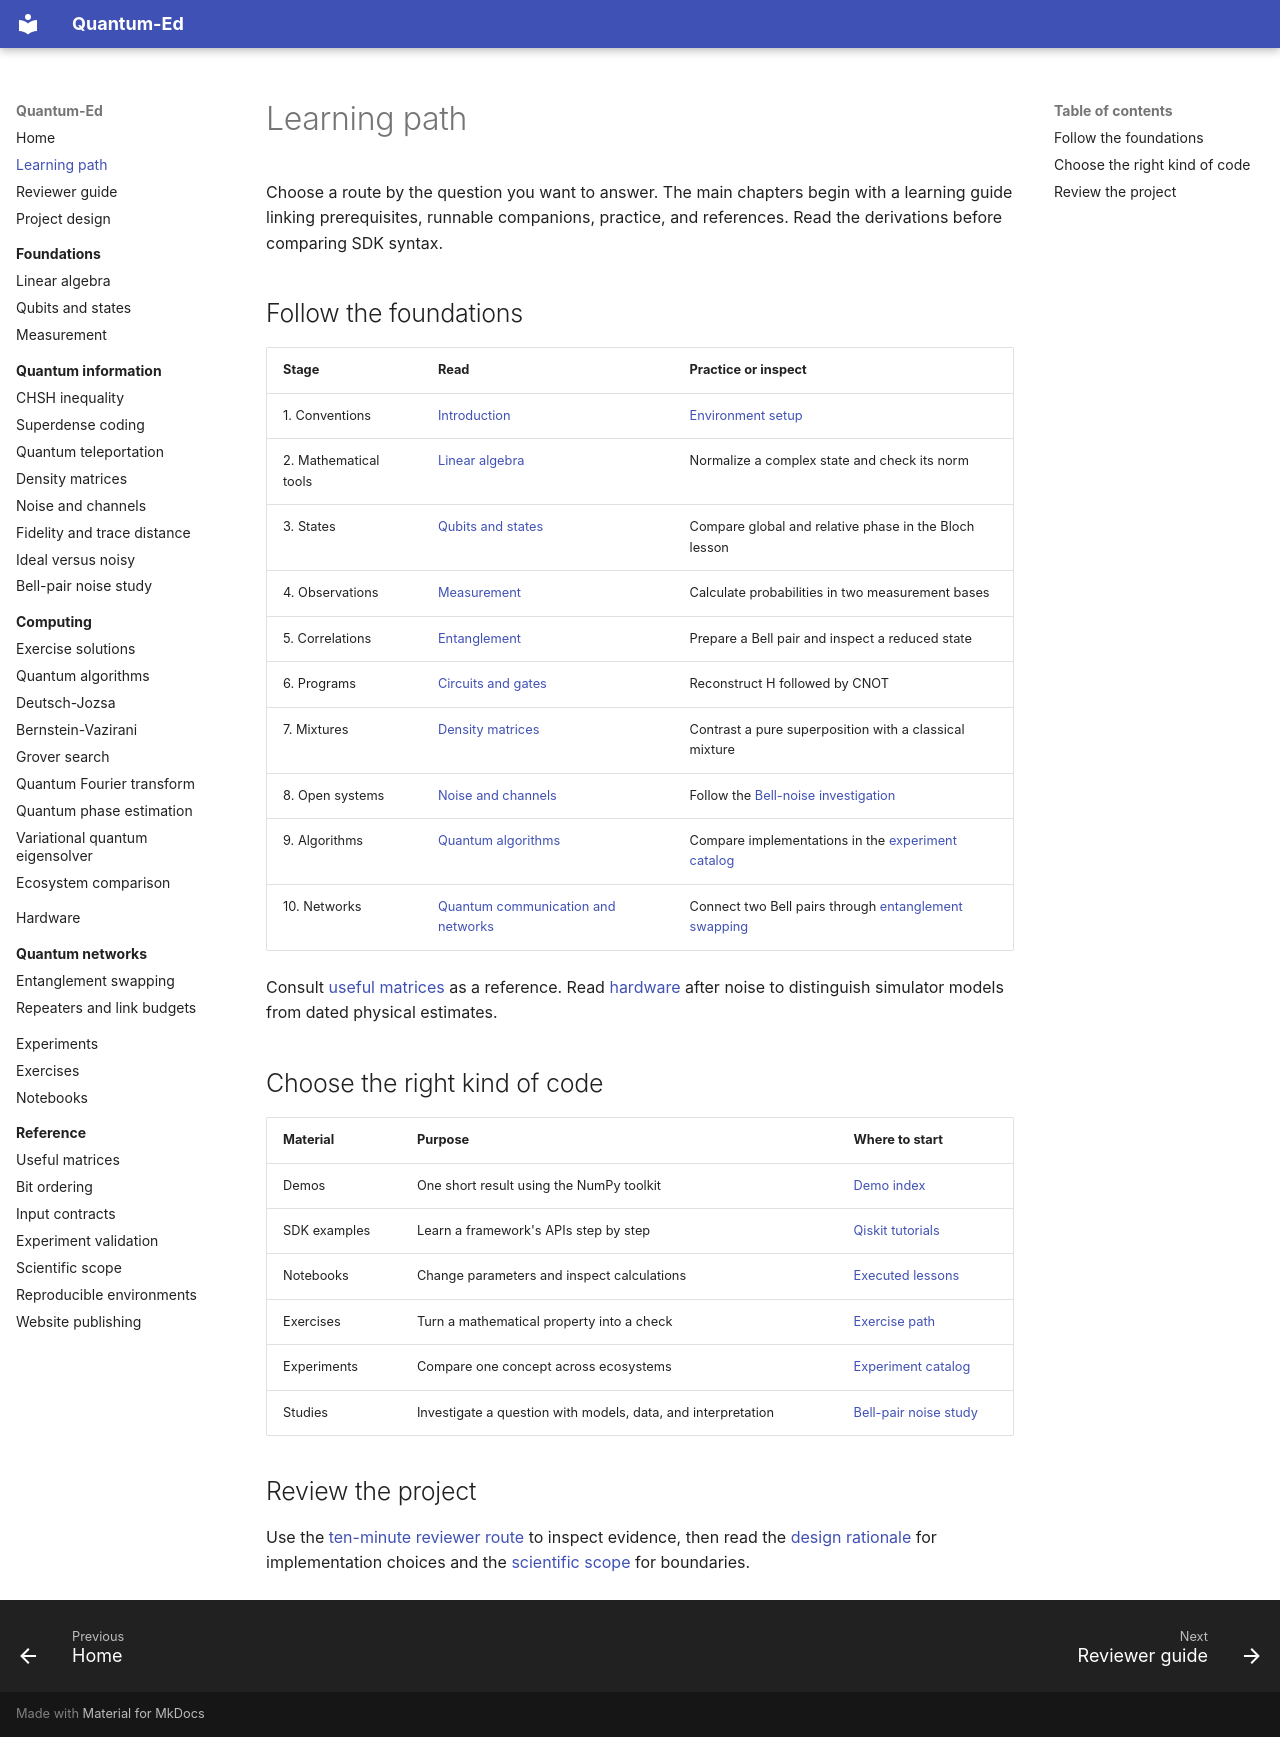

repository: cicixgliamici/quantum_ed · page: learning-path/index.html · generator: mkdocs

# Learning path

Choose a route by the question you want to answer. The main chapters begin
with a learning guide linking prerequisites, runnable companions, practice,
and references. Read the derivations before comparing SDK syntax.

## Follow the foundations

| Stage | Read | Practice or inspect |
| --- | --- | --- |
| 1. Conventions | [Introduction](00-intro/README.md) | [Environment setup](notebooks.md) |
| 2. Mathematical tools | [Linear algebra](01-linear-algebra/README.md) | Normalize a complex state and check its norm |
| 3. States | [Qubits and states](02-qubits-and-states/README.md) | Compare global and relative phase in the Bloch lesson |
| 4. Observations | [Measurement](03-measurement/README.md) | Calculate probabilities in two measurement bases |
| 5. Correlations | [Entanglement](04-entanglement/README.md) | Prepare a Bell pair and inspect a reduced state |
| 6. Programs | [Circuits and gates](05-circuits-and-gates/README.md) | Reconstruct H followed by CNOT |
| 7. Mixtures | [Density matrices](06-density-matrices/README.md) | Contrast a pure superposition with a classical mixture |
| 8. Open systems | [Noise and channels](07-noise-and-channels/README.md) | Follow the [Bell-noise investigation](07-noise-and-channels/bell-noise-study.md) |
| 9. Algorithms | [Quantum algorithms](10-quantum-algorithms/README.md) | Compare implementations in the [experiment catalog](experiments.md) |
| 10. Networks | [Quantum communication and networks](11-quantum-networks/README.md) | Connect two Bell pairs through [entanglement swapping](11-quantum-networks/entanglement-swapping.md) |

Consult [useful matrices](09-useful-matrices/README.md) as a reference.
Read [hardware](08-hardware/README.md) after noise to distinguish simulator
models from dated physical estimates.

## Choose the right kind of code

| Material | Purpose | Where to start |
| --- | --- | --- |
| Demos | One short result using the NumPy toolkit | [Demo index](https://github.com/cicixgliamici/quantum_ed/blob/main/demos/README.md) |
| SDK examples | Learn a framework's APIs step by step | [Qiskit tutorials](https://github.com/cicixgliamici/quantum_ed/blob/main/examples/qiskit/README.md) |
| Notebooks | Change parameters and inspect calculations | [Executed lessons](notebooks.md) |
| Exercises | Turn a mathematical property into a check | [Exercise path](exercises.md) |
| Experiments | Compare one concept across ecosystems | [Experiment catalog](experiments.md) |
| Studies | Investigate a question with models, data, and interpretation | [Bell-pair noise study](07-noise-and-channels/bell-noise-study.md) |

## Review the project

Use the [ten-minute reviewer route](reviewer-guide.md) to inspect evidence,
then read the [design rationale](project-design.md) for implementation choices
and the [scientific scope](reference/scientific-scope.md) for boundaries.
